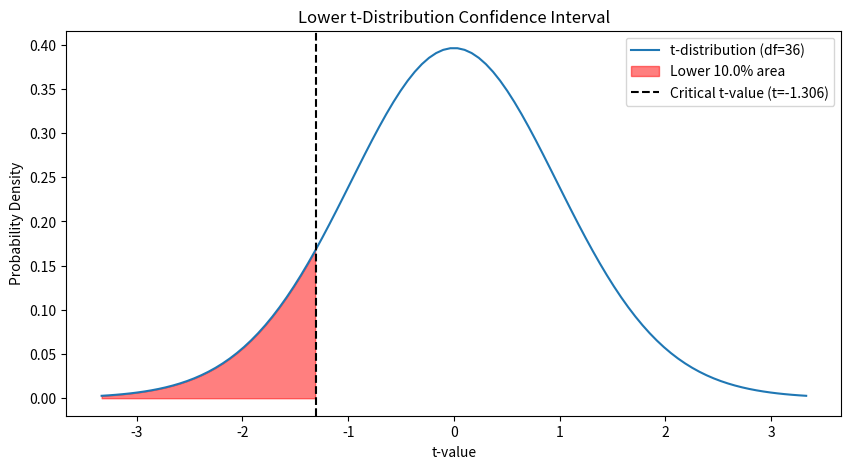

This figure's Python source:
import matplotlib.pyplot as plt
import numpy as np
from scipy.stats import t

def plot_confidence_interval(df, alpha, interval_type='two-sided'):
    # t-distribution range for plotting
    t_values = np.linspace(t.ppf(0.001, df), t.ppf(0.999, df), 100)
    t_pdf = t.pdf(t_values, df)

    plt.figure(figsize=(10, 5))
    plt.plot(t_values, t_pdf, label=f't-distribution (df={df})')

    if interval_type == 'lower':
        # Lower one-sided t-value
        t_critical = t.ppf(alpha, df)
        plt.fill_between(t_values, t_pdf, where=(t_values <= t_critical), color='red', alpha=0.5,
                         label=f'Lower {alpha*100}% area')
        plt.axvline(x=t_critical, color='black', linestyle='--', label=f'Critical t-value (t={t_critical:.3f})')
    elif interval_type == 'upper':
        # Upper one-sided t-value
        t_critical = t.ppf(1 - alpha, df)
        plt.fill_between(t_values, t_pdf, where=(t_values >= t_critical), color='blue', alpha=0.5,
                         label=f'Upper {alpha*100}% area')
        plt.axvline(x=t_critical, color='black', linestyle='--', label=f'Critical t-value (t={t_critical:.3f})')
    elif interval_type == 'two-sided':
        # Two-sided t-values
        t_critical_lower = t.ppf(alpha / 2, df)
        t_critical_upper = t.ppf(1 - alpha / 2, df)
        plt.fill_between(t_values, t_pdf, where=((t_values >= t_critical_lower) & (t_values <= t_critical_upper)),
                         color='green', alpha=0.5, label=f'Middle {100 - alpha*100}% area')
        plt.axvline(x=t_critical_lower, color='black', linestyle='--', label=f'Critical t-value lower (t={t_critical_lower:.3f})')
        plt.axvline(x=t_critical_upper, color='black', linestyle='--', label=f'Critical t-value upper (t={t_critical_upper:.3f})')

    plt.title(f'{interval_type.capitalize()} t-Distribution Confidence Interval')
    plt.xlabel('t-value')
    plt.ylabel('Probability Density')
    plt.legend(loc='upper right')
    plt.show()

# Example usage:
df = 36
alpha = 0.1
plot_confidence_interval(df, alpha, interval_type='lower')
# plot_confidence_interval(df, alpha, interval_type='upper')
# plot_confidence_interval(df, alpha, interval_type='two-sided')
